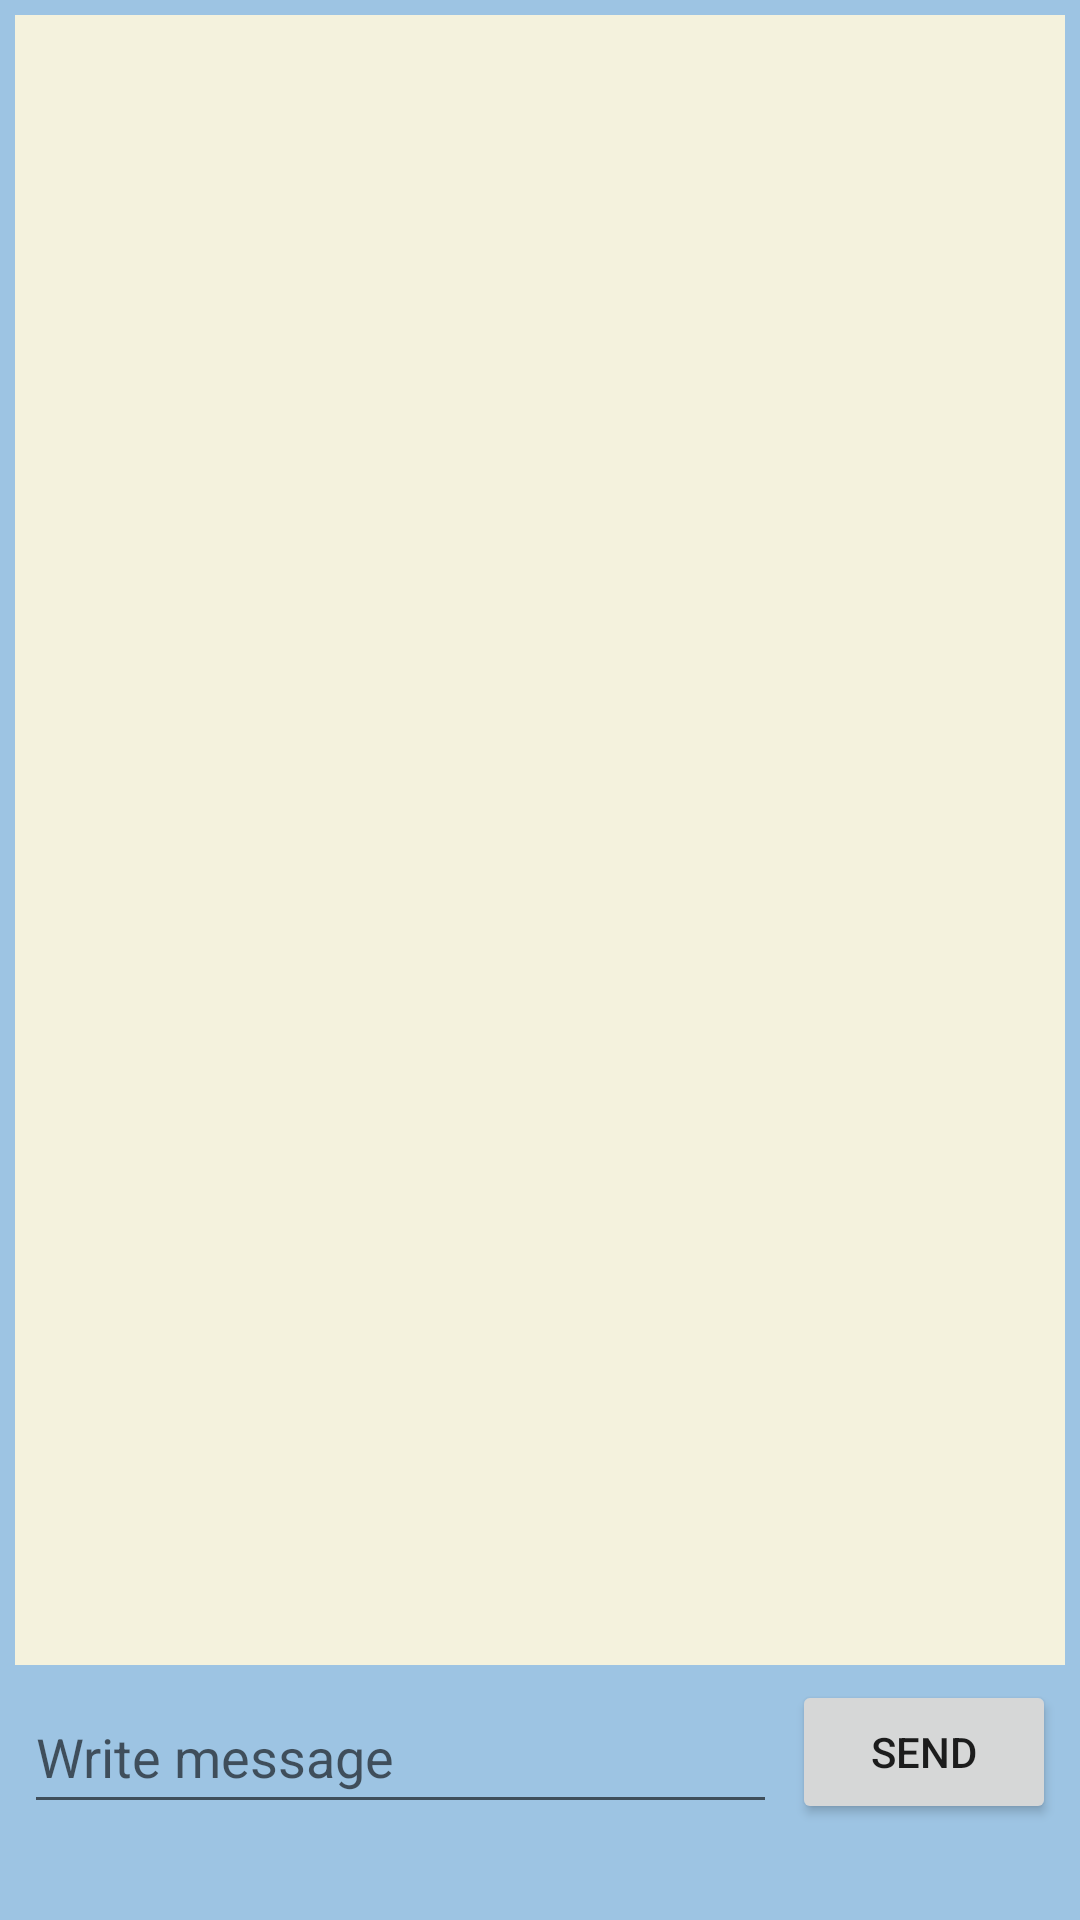

Android layout source for this screen:
<!-- AndroidManifest.xml: application theme Theme.FFamilyChat -->
<!-- res/layout/activity_main.xml -->
<?xml version="1.0" encoding="utf-8"?>
<androidx.constraintlayout.widget.ConstraintLayout xmlns:android="http://schemas.android.com/apk/res/android"
    xmlns:app="http://schemas.android.com/apk/res-auto"
    xmlns:tools="http://schemas.android.com/tools"
    android:layout_width="match_parent"
    android:layout_height="match_parent"
    android:background="#9DC4E3"
    tools:context=".MainActivity">

    <Button
        android:id="@+id/bSend"
        android:layout_width="wrap_content"
        android:layout_height="wrap_content"
        android:layout_marginEnd="8dp"
        android:layout_marginBottom="32dp"
        android:text="SEND"
        app:layout_constraintBottom_toBottomOf="parent"
        app:layout_constraintEnd_toEndOf="parent"
        app:layout_constraintHorizontal_bias="1.0"
        app:layout_constraintStart_toStartOf="parent" />

    <EditText
        android:id="@+id/edMessage"
        android:layout_width="0dp"
        android:layout_height="48dp"
        android:layout_marginStart="8dp"
        android:layout_marginEnd="5dp"
        android:ems="10"
        android:hint="Write message"
        android:inputType="textPersonName"
        app:layout_constraintBottom_toBottomOf="@+id/bSend"
        app:layout_constraintEnd_toStartOf="@+id/bSend"
        app:layout_constraintStart_toStartOf="parent" />

    <androidx.recyclerview.widget.RecyclerView
        android:id="@+id/rcView"
        android:layout_width="match_parent"
        android:layout_height="0dp"
        android:layout_margin="5dp"
        android:background="#F4F2DD"
        app:layout_constraintBottom_toTopOf="@+id/bSend"
        app:layout_constraintEnd_toEndOf="parent"
        app:layout_constraintStart_toStartOf="parent"
        app:layout_constraintTop_toTopOf="parent"
        app:layout_constraintVertical_bias="0.0" />

</androidx.constraintlayout.widget.ConstraintLayout>
<!-- resources referenced by this layout -->
<resources>
  <style name="Theme.FFamilyChat" parent="Theme.MaterialComponents.DayNight.DarkActionBar">
          
          <item name="colorPrimary">@color/green_light</item>
          <item name="colorPrimaryVariant">@color/green_dark</item>
          <item name="colorOnPrimary">@color/white</item>
          
          <item name="colorSecondary">@color/teal_200</item>
          <item name="colorSecondaryVariant">@color/teal_700</item>
          <item name="colorOnSecondary">@color/black</item>
          
          <item name="android:statusBarColor" tools:targetApi="l">?attr/colorPrimaryVariant</item>
          
      </style>
  <!-- not gathered from this repository: default colours our renderer supplied (Android Studio template values) -->
  <color name="teal_200">#FF03DAC5</color>
  <color name="teal_700">#FF018786</color>
  <color name="black">#FF000000</color>
  <color name="white">#FFFFFFFF</color>
</resources>
